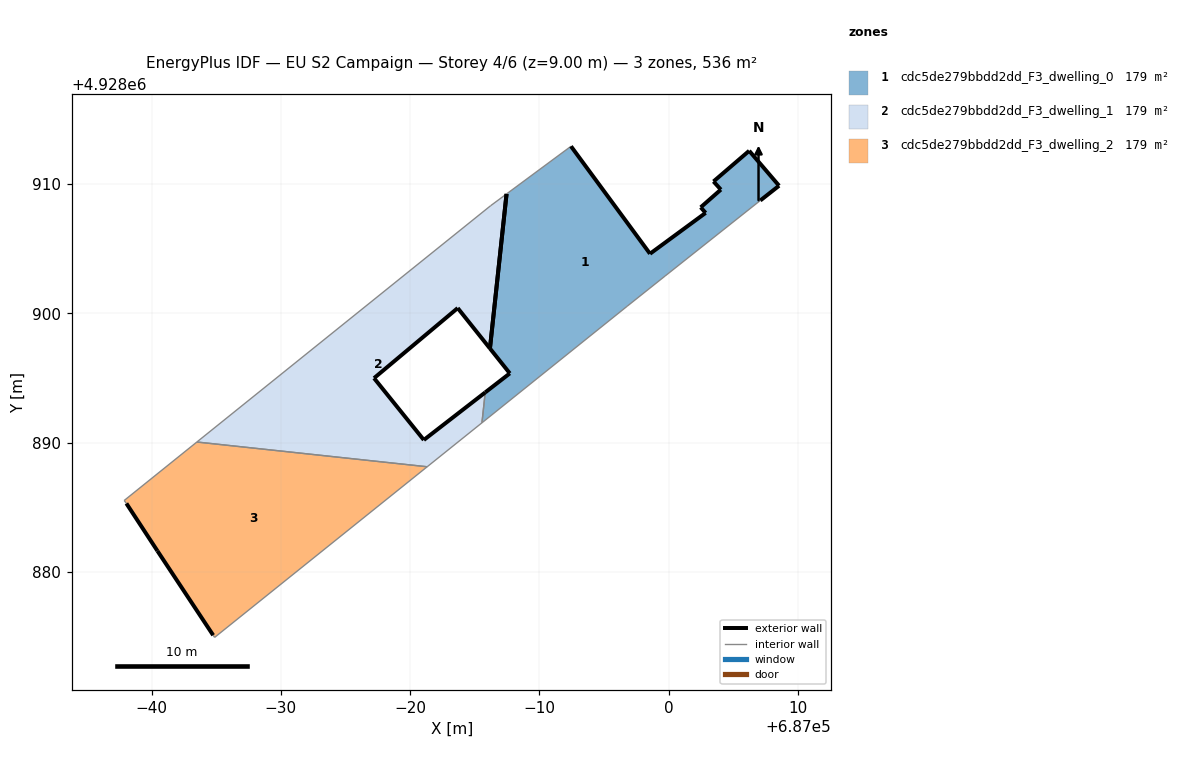
=== STOREY PLAN SPEC (per zone: floor XY polygon, exterior-wall plan segments, windows/doors) ===
zone 1: cdc5de279bbdd2dd_F3_dwelling_0  (178.8 m²)
  floor: (686999.72, 4928902.88) (687007.08, 4928908.72) (687008.53, 4928909.86) (687006.22, 4928912.56) (687003.46, 4928910.19) (687004.03, 4928909.56) (687002.47, 4928908.19) (687002.85, 4928907.76) (686998.55, 4928904.60) (686992.44, 4928912.91) (686987.45, 4928909.23) (686986.17, 4928897.28) (686987.71, 4928895.35) (686985.80, 4928893.88) (686985.55, 4928891.53) (686996.77, 4928900.53)
  exterior wall: (686998.55, 4928904.60) – (687002.85, 4928907.76)  [5.3 m]
  exterior wall: (687002.85, 4928907.76) – (687002.47, 4928908.19)  [0.6 m]
  exterior wall: (687002.47, 4928908.19) – (687004.03, 4928909.56)  [2.1 m]
  exterior wall: (687004.03, 4928909.56) – (687003.46, 4928910.19)  [0.8 m]
  exterior wall: (687003.46, 4928910.19) – (687006.22, 4928912.56)  [3.6 m]
  exterior wall: (687006.22, 4928912.56) – (687008.53, 4928909.86)  [3.6 m]
  exterior wall: (687008.53, 4928909.86) – (687007.08, 4928908.72)  [1.8 m]
  exterior wall: (686985.81, 4928893.88) – (686987.71, 4928895.35)  [2.4 m]
  exterior wall: (686987.71, 4928895.35) – (686986.17, 4928897.28)  [2.5 m]
  exterior wall: (686992.44, 4928912.91) – (686998.55, 4928904.60)  [10.3 m]
  exterior wall: (686986.17, 4928897.28) – (686987.45, 4928909.23)  [12.0 m]
  interior walls: 5
zone 2: cdc5de279bbdd2dd_F3_dwelling_1  (178.8 m²)
  floor: (686985.55, 4928891.53) (686985.80, 4928893.88) (686981.06, 4928890.20) (686977.21, 4928894.98) (686983.68, 4928900.40) (686986.17, 4928897.28) (686987.45, 4928909.23) (686986.22, 4928908.31) (686963.51, 4928890.04) (686981.32, 4928888.13)
  exterior wall: (686986.17, 4928897.28) – (686983.68, 4928900.40)  [4.0 m]
  exterior wall: (686983.68, 4928900.40) – (686977.21, 4928894.98)  [8.4 m]
  exterior wall: (686977.21, 4928894.98) – (686981.06, 4928890.20)  [6.1 m]
  exterior wall: (686981.06, 4928890.20) – (686985.81, 4928893.88)  [6.0 m]
  exterior wall: (686987.45, 4928909.23) – (686986.17, 4928897.28)  [12.0 m]
  interior walls: 5
zone 3: cdc5de279bbdd2dd_F3_dwelling_2  (178.8 m²)
  floor: (686981.32, 4928888.13) (686963.51, 4928890.04) (686957.89, 4928885.52) (686958.06, 4928885.29) (686960.46, 4928881.62) (686964.77, 4928875.10) (686964.88, 4928874.93)
  exterior wall: (686964.77, 4928875.10) – (686960.46, 4928881.62)  [7.8 m]
  exterior wall: (686960.46, 4928881.62) – (686958.06, 4928885.29)  [4.4 m]
  interior walls: 5

=== DERIVED (storey summary) ===
Building: EU S2 Campaign
Storey: 4 of 6  (floor level z = 9.00 m)
Storey gross floor area: 536.4 m²
Zones on this storey: 3
  - cdc5de279bbdd2dd_F3_dwelling_0: floor 178.8 m²; exterior wall 45.1 m (135.2 m²); WWR 0.0%
  - cdc5de279bbdd2dd_F3_dwelling_1: floor 178.8 m²; exterior wall 36.6 m (109.8 m²); WWR 0.0%
  - cdc5de279bbdd2dd_F3_dwelling_2: floor 178.8 m²; exterior wall 12.2 m (36.6 m²); WWR 0.0%
Zone adjacency (shared interzone walls):
  - cdc5de279bbdd2dd_F3_dwelling_0 ↔ cdc5de279bbdd2dd_F3_dwelling_1
  - cdc5de279bbdd2dd_F3_dwelling_1 ↔ cdc5de279bbdd2dd_F3_dwelling_2